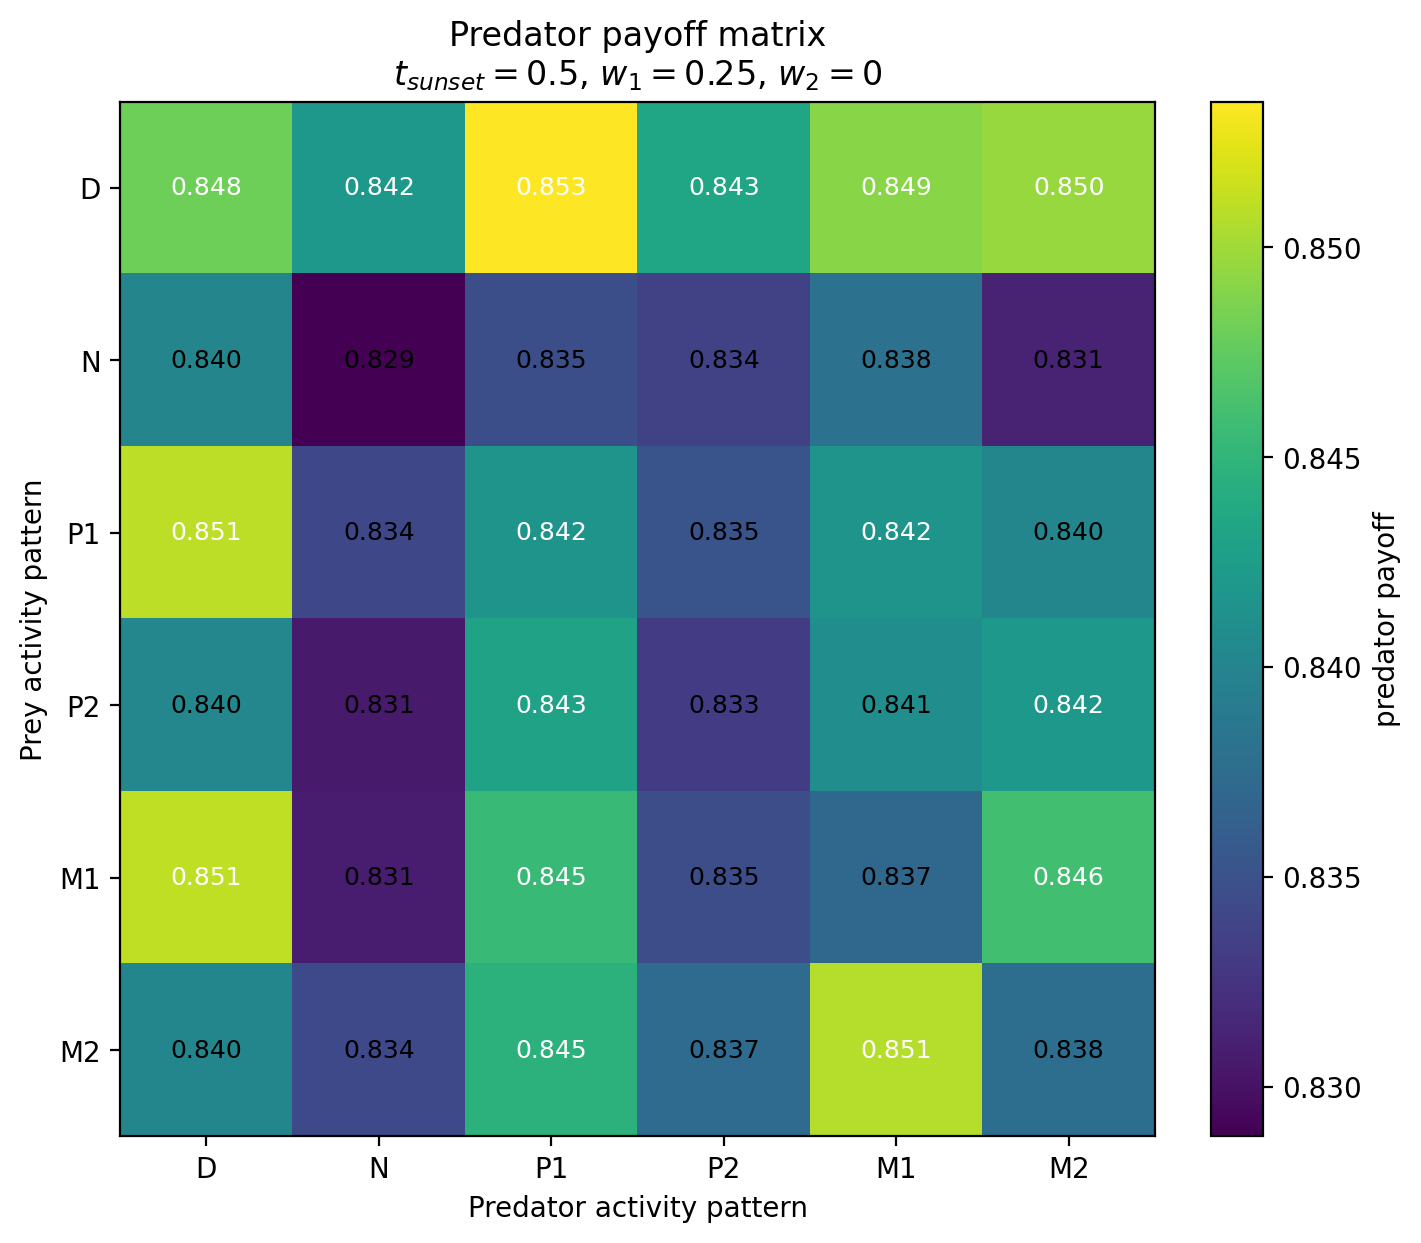

Source data for this figure (header and first rows):
Prey / Predator, D, N, P1, P2, M1, M2
D, 0.8481, 0.842, 0.8535, 0.8433, 0.8491, 0.8497
N, 0.84, 0.8288, 0.8348, 0.8337, 0.838, 0.8312
P1, 0.8511, 0.8342, 0.8416, 0.8352, 0.8415, 0.8401
P2, 0.8402, 0.8306, 0.843, 0.8332, 0.8409, 0.842
M1, 0.8511, 0.8306, 0.8454, 0.8346, 0.8371, 0.846
M2, 0.8401, 0.8343, 0.8447, 0.8375, 0.8507, 0.8378
